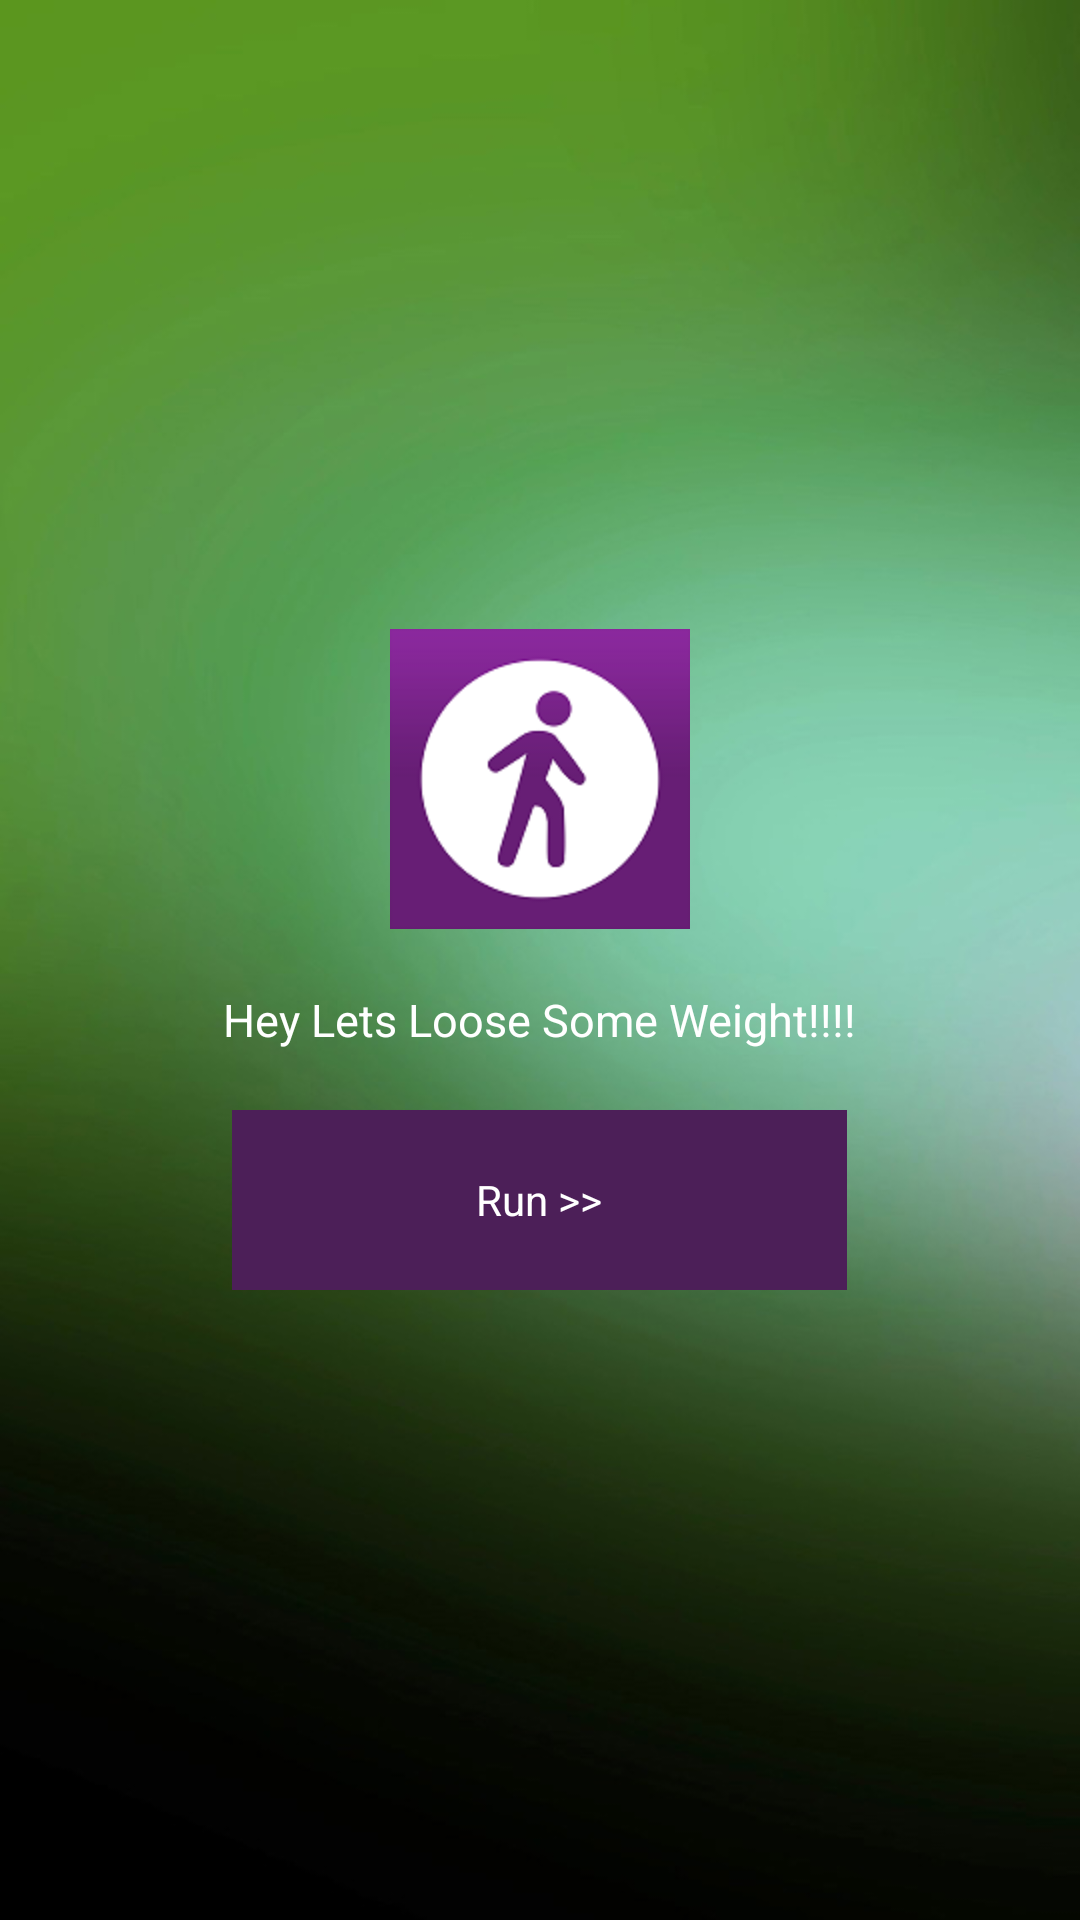

Reconstruct the res/layout file that produces this screen, plus the resources it refers to.
<!-- AndroidManifest.xml: activity theme android:Theme.Black.NoTitleBar.Fullscreen -->
<!-- res/layout/activity_main.xml -->
<RelativeLayout xmlns:android="http://schemas.android.com/apk/res/android"
    xmlns:tools="http://schemas.android.com/tools"
        android:layout_width="match_parent"
    android:layout_height="match_parent" android:background="@drawable/green">

<LinearLayout
    android:layout_width="match_parent"
    android:layout_height="match_parent"
    android:layout_centerHorizontal="true"
    android:layout_centerInParent="true"
    android:layout_centerVertical="true" 
    android:orientation="vertical" android:gravity="center">

    <ImageView
        android:id="@+id/imageView1"
        android:layout_width="wrap_content"
        android:layout_height="wrap_content"
        android:scaleType="fitCenter" 
        android:layout_marginBottom="20dp"
        android:src="@drawable/ic_launcher" />
    <TextView 
        android:layout_width="wrap_content"
        android:layout_height="wrap_content"
        android:textColor="@color/white"
        android:textSize="15sp"
        android:layout_marginBottom="20dp"
        android:text="Hey Lets Loose Some Weight!!!!"
        />

    <Button
        android:layout_width="205dp"
        android:layout_height="60dp"
        android:background="@color/purple"
        android:onClick="RunNow"
        android:text="Run >>"
        android:textColor="@color/white" />

</LinearLayout>
</RelativeLayout>
<!-- resources referenced by this layout -->
<resources>
  <color name="purple">#4c1f58</color>
  <color name="white">#fff</color>
  <!-- drawable green: jpg bitmap (drawable-hdpi, 106202 bytes) -->
  <!-- drawable ic_launcher: png bitmap (drawable-hdpi, 8305 bytes) -->
</resources>
